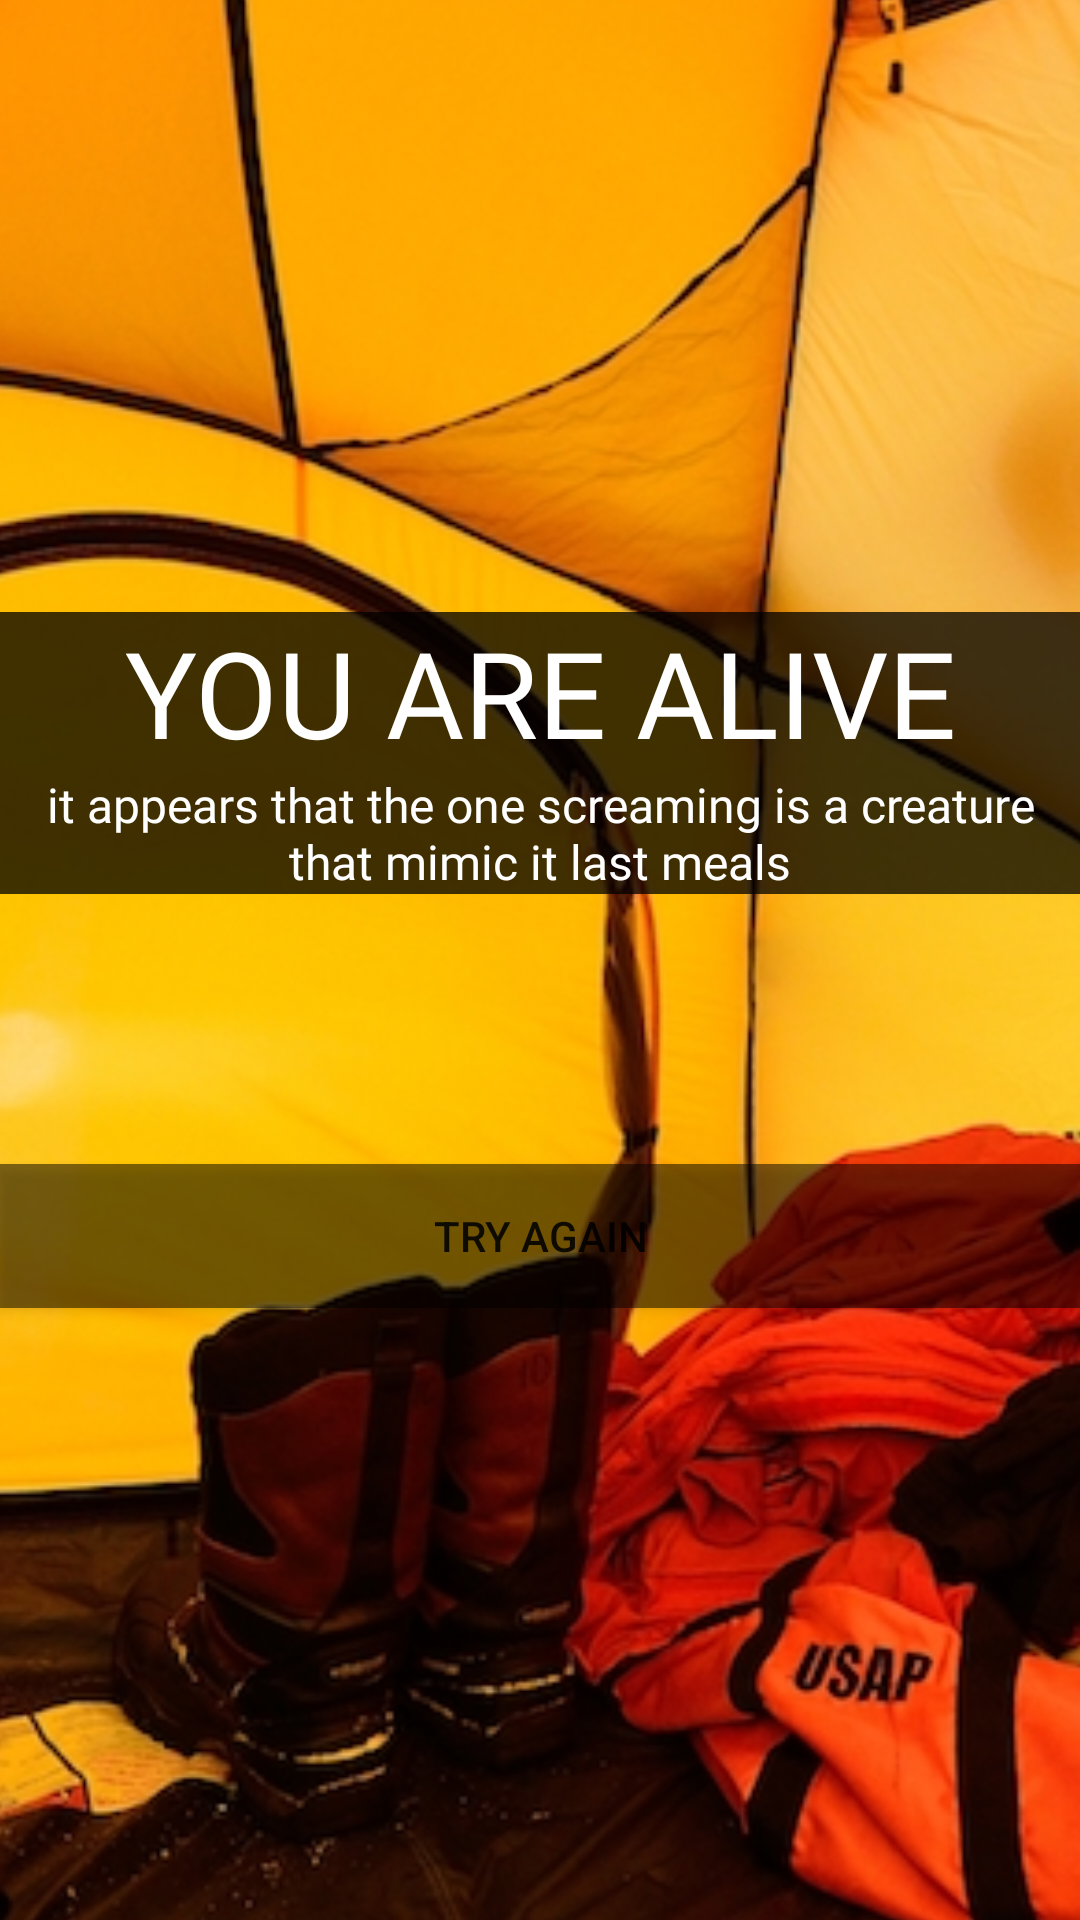

This screen was rendered from an Android layout file. Write that file and the resources it references.
<!-- AndroidManifest.xml: application theme Theme.VisualNovelProject -->
<!-- res/layout/activity_page25.xml -->
<?xml version="1.0" encoding="utf-8"?>
<androidx.constraintlayout.widget.ConstraintLayout xmlns:android="http://schemas.android.com/apk/res/android"
    xmlns:app="http://schemas.android.com/apk/res-auto"
    xmlns:tools="http://schemas.android.com/tools"
    android:layout_width="match_parent"
    android:layout_height="match_parent"
    tools:context=".page25">

    <ImageView
        android:id="@+id/imageView29"
        android:layout_width="1232dp"
        android:layout_height="1411dp"
        app:layout_constraintBottom_toBottomOf="parent"
        app:layout_constraintEnd_toEndOf="parent"
        app:layout_constraintStart_toStartOf="parent"
        app:layout_constraintTop_toTopOf="parent"
        app:srcCompat="@drawable/insidetent" />

    <TextView
        android:id="@+id/textView32"
        android:layout_width="0dp"
        android:layout_height="wrap_content"
        android:layout_marginTop="204dp"
        android:background="#BF000000"
        android:fontFamily="@font/inria_sans_light"
        android:text="YOU ARE ALIVE"
        android:textAlignment="center"
        android:textColor="#FFFFFF"
        android:textSize="40sp"
        app:layout_constraintEnd_toEndOf="parent"
        app:layout_constraintStart_toStartOf="parent"
        app:layout_constraintTop_toTopOf="parent" />

    <TextView
        android:id="@+id/textView33"
        android:layout_width="0dp"
        android:layout_height="wrap_content"
        android:background="#BF000000"
        android:fontFamily="@font/inria_sans_light"
        android:text="it appears that the one screaming is a creature that mimic it last meals"
        android:textAlignment="center"
        android:textColor="#FFFFFF"
        android:textSize="16sp"
        app:layout_constraintEnd_toEndOf="parent"
        app:layout_constraintStart_toStartOf="parent"
        app:layout_constraintTop_toBottomOf="@+id/textView32" />

    <Button
        android:id="@+id/button_restart"
        android:layout_width="0dp"
        android:layout_height="wrap_content"
        android:layout_marginBottom="204dp"
        android:background="#80000000"
        android:text="TRY AGAIN"
        app:layout_constraintBottom_toBottomOf="parent"
        app:layout_constraintEnd_toEndOf="parent"
        app:layout_constraintStart_toStartOf="parent" />

</androidx.constraintlayout.widget.ConstraintLayout>
<!-- resources referenced by this layout -->
<resources>
  <!-- drawable insidetent: jpg bitmap (drawable, 469052 bytes) -->
  <style name="Theme.VisualNovelProject" parent="Theme.MaterialComponents.DayNight.DarkActionBar">
          
          <item name="colorPrimary">@color/purple_500</item>
          <item name="colorPrimaryVariant">@color/purple_700</item>
          <item name="colorOnPrimary">@color/white</item>
          
          <item name="colorSecondary">@color/teal_200</item>
          <item name="colorSecondaryVariant">@color/teal_700</item>
          <item name="colorOnSecondary">@color/black</item>
          
          <item name="android:statusBarColor">?attr/colorPrimaryVariant</item>
          
      </style>
  <color name="purple_500">#000000</color>
  <color name="purple_700">#000000</color>
  <color name="white">#FFFFFFFF</color>
  <color name="teal_200">#FF03DAC5</color>
  <color name="teal_700">#FF018786</color>
  <color name="black">#BF000000</color>
</resources>
